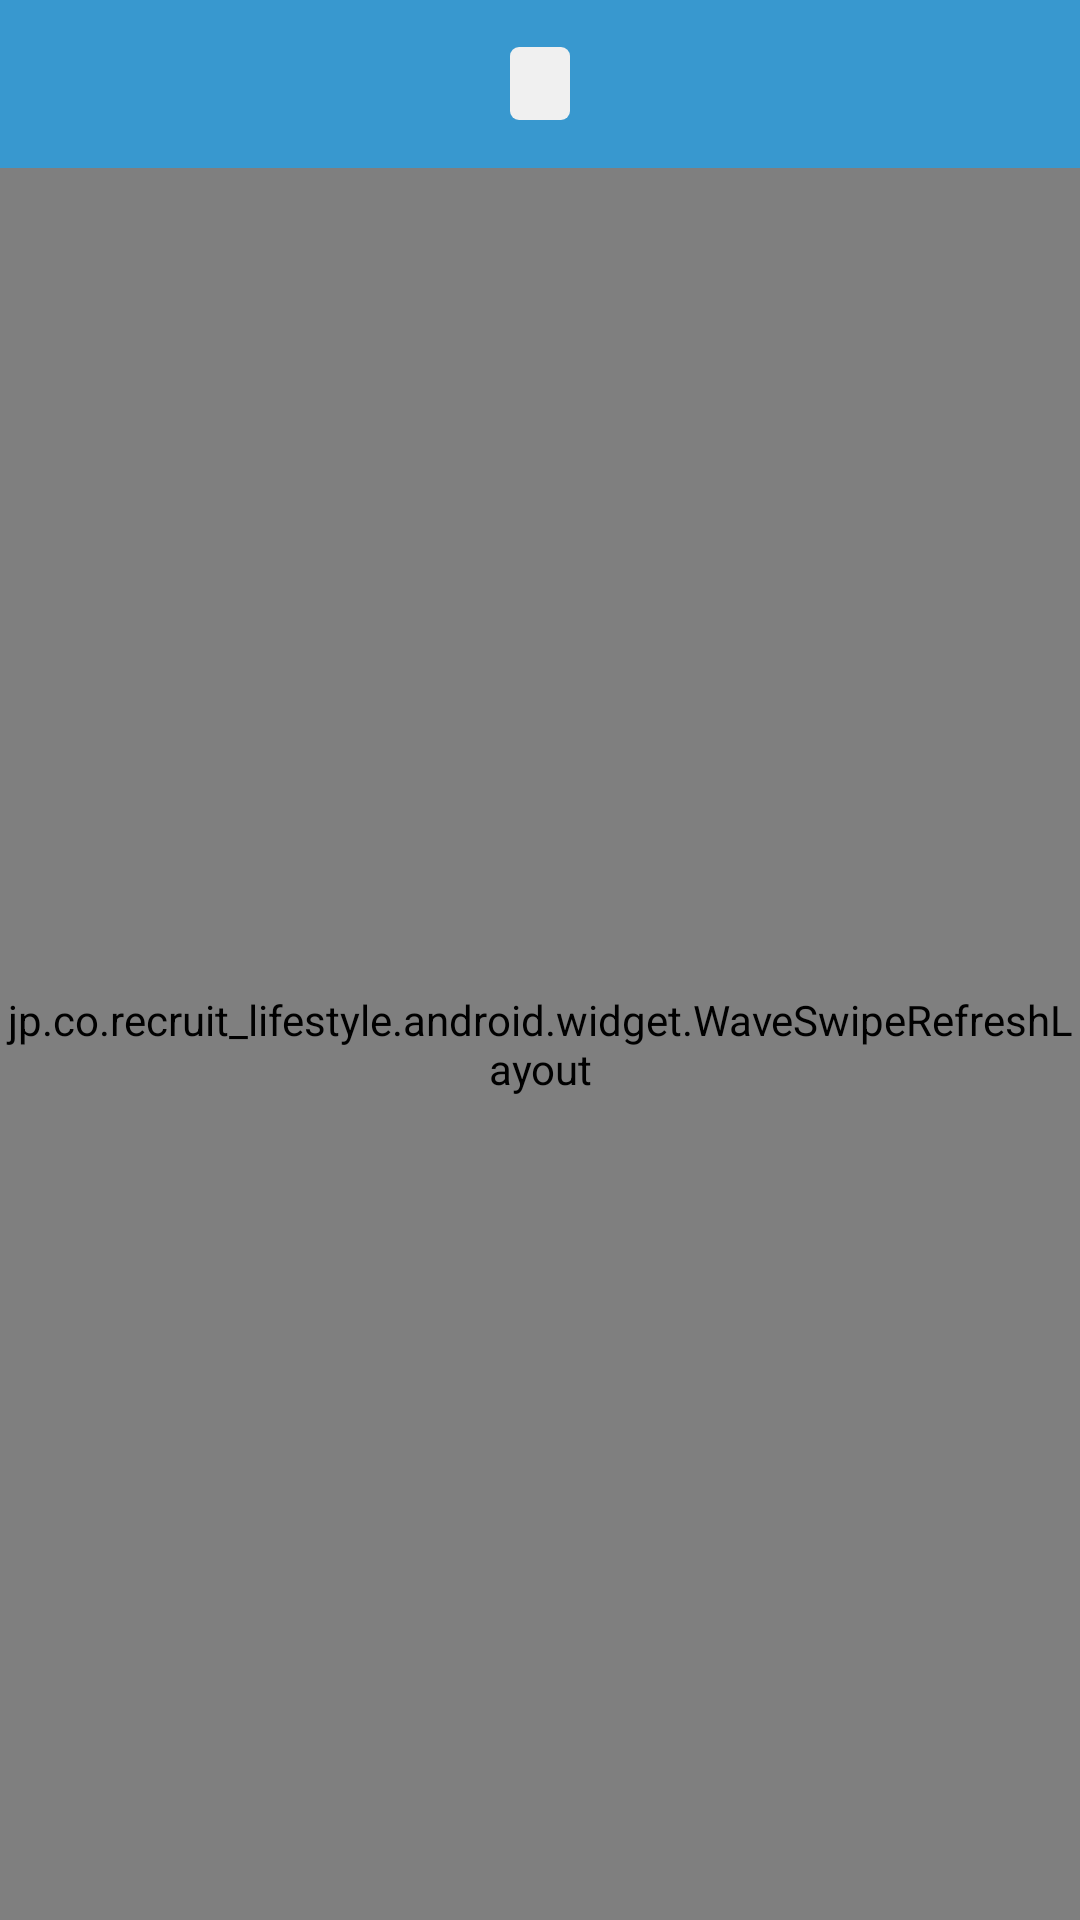

The Android layout XML behind this screen, and the referenced resources:
<!-- AndroidManifest.xml: application theme AppTheme -->
<!-- res/layout/fragment_wrong_bank.xml -->
<?xml version="1.0" encoding="utf-8"?>
<LinearLayout xmlns:android="http://schemas.android.com/apk/res/android"
    xmlns:tools="http://schemas.android.com/tools"
    xmlns:app="http://schemas.android.com/apk/res-auto"
    android:orientation="vertical"
    android:layout_width="match_parent"
    android:layout_height="match_parent">

    <android.support.v7.widget.Toolbar
        android:id="@+id/fwToolbar"
        android:layout_width="match_parent"
        android:layout_height="?attr/actionBarSize"
        android:background="@color/colorMainTwo"
        app:contentInsetStart="0dp">

        <RelativeLayout
            android:layout_width="match_parent"
            android:layout_height="match_parent"
            android:paddingStart="20dp"
            android:paddingEnd="20dp">

            <TextView
                android:id="@+id/fwTitleTv"
                android:minWidth="20dp"
                android:layout_width="wrap_content"
                android:layout_height="wrap_content"
                android:textColor="@color/colorWhite"
                android:textSize="18sp"
                android:background="@drawable/bg_nodata_normal"
                android:layout_centerInParent="true"
                tools:ignore="RelativeOverlap" />

        </RelativeLayout>

    </android.support.v7.widget.Toolbar>

    <jp.co.recruit_lifestyle.android.widget.WaveSwipeRefreshLayout
        android:id="@+id/fwRefresh"
        android:layout_width="match_parent"
        android:layout_height="match_parent">

        <LinearLayout
            android:layout_width="match_parent"
            android:layout_height="match_parent"
            android:orientation="vertical">

            <LinearLayout
                android:id="@+id/fwFailedLayout"
                android:layout_width="match_parent"
                android:layout_height="0dp"
                android:layout_weight="1"
                android:orientation="vertical"
                android:gravity="center"
                android:visibility="gone">

                <TextView
                    android:layout_width="wrap_content"
                    android:layout_height="wrap_content"
                    android:text="@string/tipsGetDataFailed"
                    android:textColor="@color/colorBlack95"/>

                <TextView
                    android:id="@+id/fwRegetBtn"
                    android:layout_width="wrap_content"
                    android:layout_height="40dp"
                    android:text="@string/buttonReget"
                    android:textColor="@color/colorWhite"
                    android:paddingStart="10dp"
                    android:paddingEnd="10dp"
                    android:gravity="center"
                    android:layout_marginTop="10dp"
                    android:background="@drawable/bg_button_normal_activited_selector" />

            </LinearLayout>

            <TextView
                android:id="@+id/fwNodateTv"
                android:layout_width="match_parent"
                android:layout_height="0dp"
                android:layout_weight="1"
                android:text="@string/tipsNoWrongBank"
                android:gravity="center"
                android:visibility="gone"
                android:background="@drawable/bg_rectangle_white_with_corner"/>

            <RelativeLayout
                android:id="@+id/fwMainLayout"
                android:layout_width="match_parent"
                android:layout_height="0dp"
                android:layout_weight="1"
                android:visibility="gone"
                android:background="@color/colorMainTwo"
                android:paddingTop="5dp">


                <ExpandableListView
                    android:id="@+id/fwExpandableListView"
                    android:layout_width="match_parent"
                    android:layout_height="match_parent"
                    android:divider="@color/colorTranslate"
                    android:childDivider="@color/colorF8"
                    android:background="@drawable/bg_rectangle_white_with_corner"/>

            </RelativeLayout>

        </LinearLayout>

    </jp.co.recruit_lifestyle.android.widget.WaveSwipeRefreshLayout>


</LinearLayout>
<!-- resources referenced by this layout -->
<resources>
  <color name="colorBlack95">#95000000</color>
  <color name="colorF8">#F8F8F8</color>
  <color name="colorMainTwo">#3898CF</color>
  <color name="colorTranslate">#00000000</color>
  <color name="colorWhite">#FFFFFF</color>
  <!-- drawable bg_button_normal_activited_selector (drawable) -->
  <?xml version="1.0" encoding="utf-8"?>
  <selector xmlns:android="http://schemas.android.com/apk/res/android">
  
      <item android:state_pressed="true" android:drawable="@drawable/bg_button_normal_mainthree"/>
      <item android:state_pressed="false" android:drawable="@drawable/bg_button_normal_maintwo"/>
  
  </selector>
  <!-- drawable bg_nodata_normal (drawable) -->
  <?xml version="1.0" encoding="utf-8"?>
  <shape xmlns:android="http://schemas.android.com/apk/res/android">
  
      <corners android:radius="3dp"/>
      <stroke android:color="@color/colorF0" />
      <solid android:color="@color/colorF0"/>
  
  </shape>
  <!-- drawable bg_rectangle_white_with_corner (drawable) -->
  <?xml version="1.0" encoding="utf-8"?>
  <shape xmlns:android="http://schemas.android.com/apk/res/android">
  
      <stroke
          android:width="1dp"
          android:color="@color/colorWhite"/>
  
      <corners
          android:topRightRadius="20dp"
          android:topLeftRadius="20dp"/>
  
      <solid android:color="@color/colorWhite"/>
  
  </shape>
  <string name="buttonReget">重新加載</string>
  <string name="tipsGetDataFailed">獲取數據失敗</string>
  <string name="tipsNoWrongBank">暫無錯題</string>
  <style name="AppTheme" parent="Theme.AppCompat.Light.DarkActionBar">
          
          <item name="colorPrimary">@color/colorPrimary</item>
          <item name="colorPrimaryDark">@color/colorPrimaryDark</item>
          <item name="colorAccent">@color/colorAccent</item>
      </style>
  <!-- drawable bg_button_normal_mainthree (drawable) -->
  <?xml version="1.0" encoding="utf-8"?>
  <shape xmlns:android="http://schemas.android.com/apk/res/android">
  
      <corners android:radius="2dp"/>
      <stroke android:width="1.5dp" android:color="@color/colorMainThree"/>
      <solid android:color="@color/colorMainThree"/>
  
  </shape>
  <!-- drawable bg_button_normal_maintwo (drawable) -->
  <?xml version="1.0" encoding="utf-8"?>
  <shape xmlns:android="http://schemas.android.com/apk/res/android">
  
      <corners android:radius="2dp"/>
      <stroke android:width="1.5dp" android:color="@color/colorMainTwo"/>
      <solid android:color="@color/colorMainTwo"/>
  
  </shape>
  <color name="colorF0">#F0F0F0</color>
  <color name="colorPrimary">#6200EE</color>
  <color name="colorPrimaryDark">#3700B3</color>
  <color name="colorAccent">#03DAC5</color>
  <color name="colorMainThree">#015C8F</color>
</resources>
